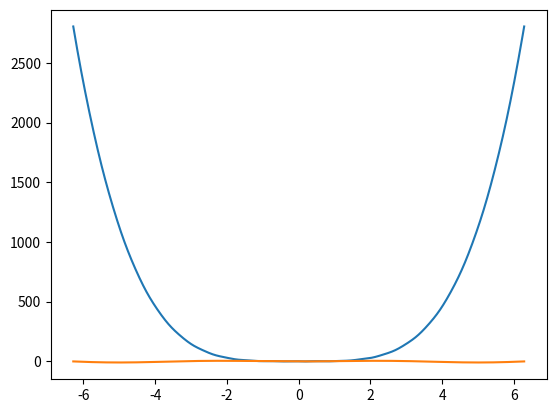

Here is the Python script that generated this plot:
import matplotlib.pyplot as plt
import numpy as np

x = np.linspace( -2*np.pi, 2*np.pi, 3000)
y1 = 9/5*x**4-np.sin(10*x)
y2 = 2*x*np.sin(x)-np.cos(x)
plt.plot(x,y1)
plt.plot(x,y2)
plt.show()

